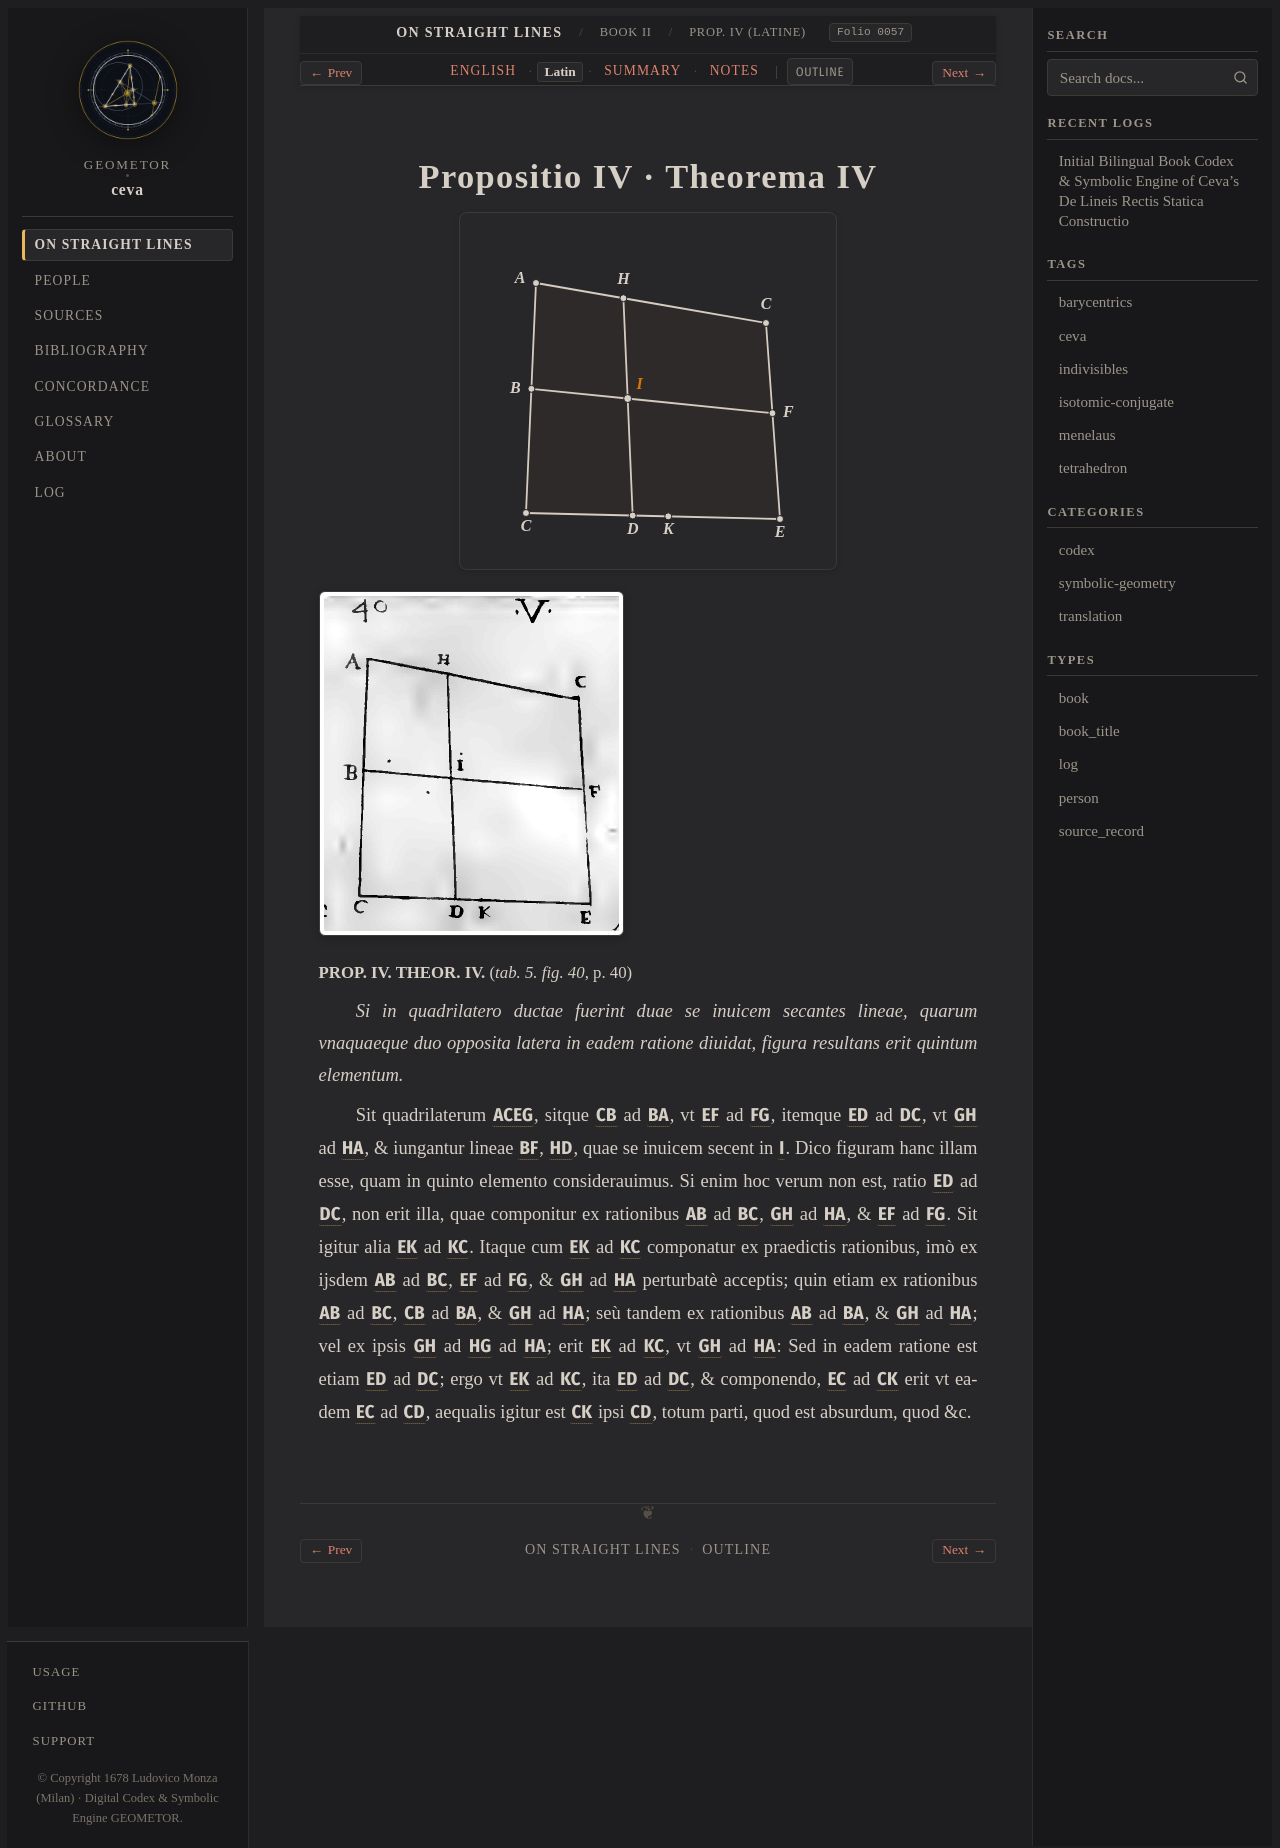

repository: geometor/ceva · page: de_lineis_rectis/liber_secundus/prop_04/la.html · generator: sphinx

:layout: book
:order: 5
:canonical_id: liber_secundus_prop_04
:breadcrumb_title: Prop. IV (Latine)
:folio: 0057
:tracks: English: index | Latin: la | Summary: summary | Notes: notes

.. _liber-secundus-prop-04-la:

Propositio IV · Theorema IV
===========================

.. folio:: 0057
   :page: p. 40

.. picture:: 0111.g40.svg
   :alt: Calibrated interactive SVG — Ceva 1678 Tabula V Fig. 40: Prop. IV

.. picture:: 0111.g40.png
   :alt: 1678 copperplate Tabula V Fig. 40: Quadrilateral with proportionally divided opposite pairs

.. rst-class:: latin-source

**PROP. IV. THEOR. IV.** (`tab. 5. fig. 40`, p. 40)

*Si in quadrilatero ductae fuerint duae se inuicem secantes lineae, quarum vnaquaeque duo opposita latera in eadem ratione diuidat, figura resultans erit quintum elementum.*

Sit quadrilaterum :g:`ACEG`, sitque :g:`CB` ad :g:`BA`, vt :g:`EF` ad :g:`FG`, itemque :g:`ED` ad :g:`DC`, vt :g:`GH` ad :g:`HA`, & iungantur lineae :g:`BF`, :g:`HD`, quae se inuicem secent in :g:`I`. 
Dico figuram hanc illam esse, quam in quinto elemento considerauimus. Si enim hoc verum non est, ratio :g:`ED` ad :g:`DC`, non erit illa, quae componitur ex rationibus :g:`AB` ad :g:`BC`, :g:`GH` ad :g:`HA`, & :g:`EF` ad :g:`FG`. Sit igitur alia :g:`EK` ad :g:`KC`. 
Itaque cum :g:`EK` ad :g:`KC` componatur ex praedictis rationibus, imò ex ijsdem :g:`AB` ad :g:`BC`, :g:`EF` ad :g:`FG`, & :g:`GH` ad :g:`HA` perturbatè acceptis; quin etiam ex rationibus :g:`AB` ad :g:`BC`, :g:`CB` ad :g:`BA`, & :g:`GH` ad :g:`HA`; 
seù tandem ex rationibus :g:`AB` ad :g:`BA`, & :g:`GH` ad :g:`HA`; vel ex ipsis :g:`GH` ad :g:`HG` ad :g:`HA`; erit :g:`EK` ad :g:`KC`, vt :g:`GH` ad :g:`HA`: Sed in eadem ratione est etiam :g:`ED` ad :g:`DC`; 
ergo vt :g:`EK` ad :g:`KC`, ita :g:`ED` ad :g:`DC`, & componendo, :g:`EC` ad :g:`CK` erit vt eadem :g:`EC` ad :g:`CD`, aequalis igitur est :g:`CK` ipsi :g:`CD`, totum parti, quod est absurdum, quod &c.
